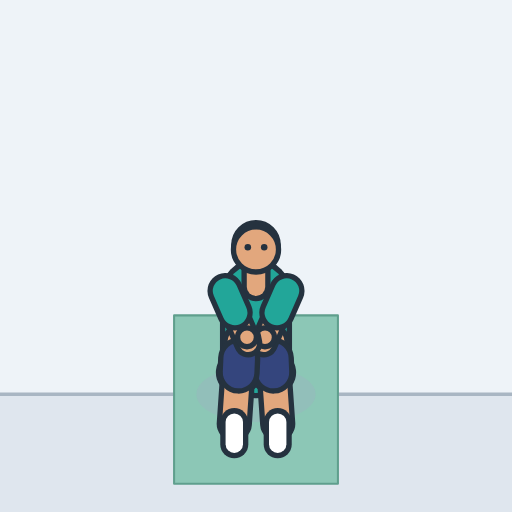
t = 0.00 s
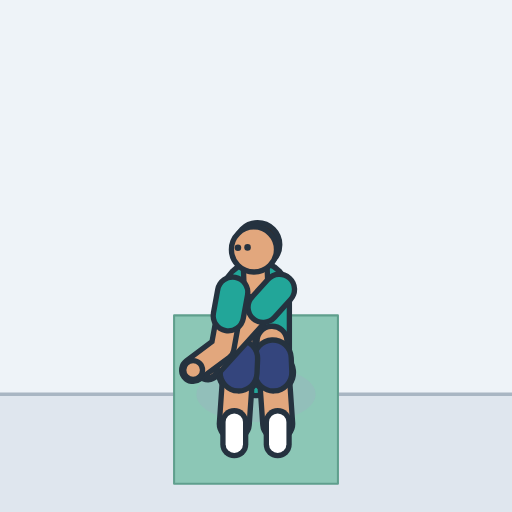
t = 0.45 s
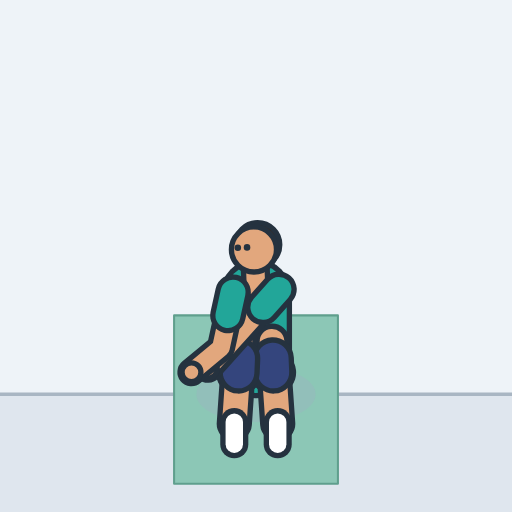
t = 0.93 s
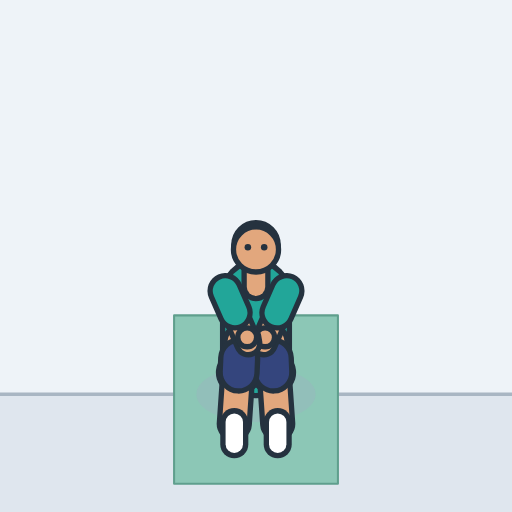
t = 1.41 s
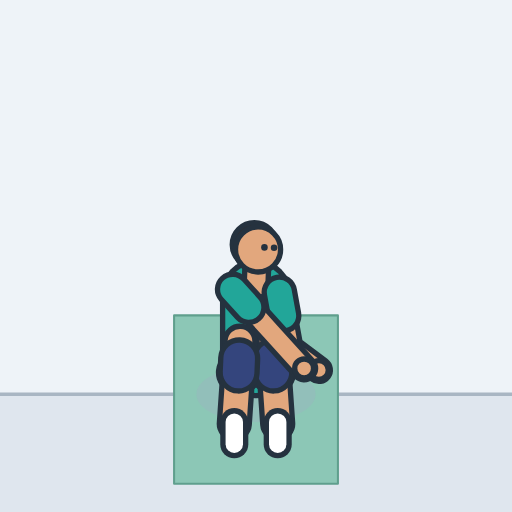
t = 1.85 s
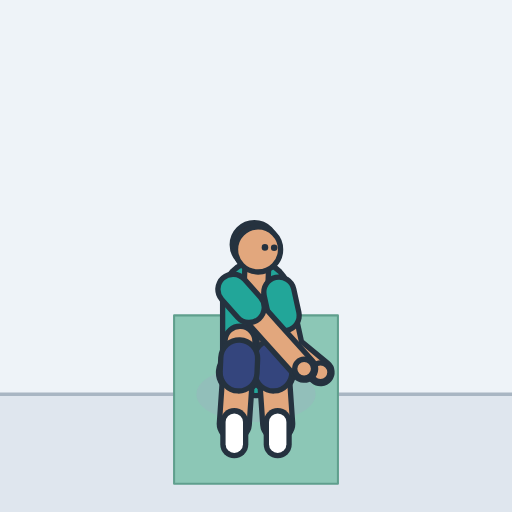
t = 2.33 s

The animated SVG that drew these frames (rendered in a browser with its animation timeline set to each time). Animation: 16 SMIL elements (animate=16); one cycle of 2.80 s, repeats indefinitely.

<svg xmlns="http://www.w3.org/2000/svg" width="260" height="260" viewBox="-125 -192.5 250 250" role="img" aria-label="Russian twist"><style>.s{display:none}@media (prefers-reduced-motion:reduce){.a{display:none}.s{display:inline}}polyline{fill:none;stroke-linecap:round;stroke-linejoin:round}</style><rect x="-125" y="-192.5" width="250" height="250" fill="#eef3f8"/><g class="a"><rect x="-125" y="0" width="250" height="57.5" fill="#dfe6ee"/><line x1="-125" y1="0" x2="125" y2="0" stroke="#a9b6c3" stroke-width="1.6"/><polygon points="40,-38.5 40,43.7 -40,43.7 -40,-38.5" fill="#8cc7b6" stroke="#5f9f8d" stroke-width="1" stroke-linejoin="round"/><ellipse cx="0" cy="0" rx="29.1" ry="13.6" fill="#9fb0c0" opacity="0.35"></ellipse><defs><polyline id="atorso" points="0,-15.6 0,-32.5 0,-48.5"></polyline><polyline id="apelvis" points="8.5,-10.6 0,-17.6 -8.5,-10.6"></polyline><polyline id="aneck" points="0,-52.5 0,-62.5"><animate attributeName="points" dur="2.8s" repeatCount="indefinite" values="0,-52.5 0,-62.5;0,-52.5 0,-62.5;0,-52.5 0,-62.5;0,-52.5 0,-62.5;0,-52.5 -0.1,-62.5;0,-52.5 -0.1,-62.5;0,-52.5 -0.2,-62.5;0,-52.5 -0.2,-62.5;0,-52.5 -0.3,-62.5;0,-52.5 -0.3,-62.5;0,-52.5 -0.4,-62.5;0,-52.5 -0.4,-62.5;0,-52.5 -0.4,-62.5;0,-52.5 -0.4,-62.5;0,-52.5 -0.4,-62.5;0,-52.5 -0.5,-62.5;0,-52.5 -0.5,-62.5;0,-52.5 -0.5,-62.5;0,-52.5 -0.5,-62.5;0,-52.5 -0.5,-62.5;0,-52.5 -0.5,-62.5;0,-52.5 -0.4,-62.5;0,-52.5 -0.4,-62.5;0,-52.5 -0.4,-62.5;0,-52.5 -0.4,-62.5;0,-52.5 -0.4,-62.5;0,-52.5 -0.3,-62.5;0,-52.5 -0.3,-62.5;0,-52.5 -0.2,-62.5;0,-52.5 -0.2,-62.5;0,-52.5 -0.1,-62.5;0,-52.5 -0.1,-62.5;0,-52.5 0,-62.5;0,-52.5 0,-62.5;0,-52.5 0,-62.5;0,-52.5 0,-62.5;0,-52.5 0,-62.5;0,-52.5 0,-62.5;0,-52.5 0,-62.5;0,-52.5 0.1,-62.5;0,-52.5 0.1,-62.5;0,-52.5 0.2,-62.5;0,-52.5 0.2,-62.5;0,-52.5 0.3,-62.5;0,-52.5 0.3,-62.5;0,-52.5 0.4,-62.5;0,-52.5 0.4,-62.5;0,-52.5 0.4,-62.5;0,-52.5 0.4,-62.5;0,-52.5 0.4,-62.5;0,-52.5 0.5,-62.5;0,-52.5 0.5,-62.5;0,-52.5 0.5,-62.5;0,-52.5 0.5,-62.5;0,-52.5 0.5,-62.5;0,-52.5 0.5,-62.5;0,-52.5 0.4,-62.5;0,-52.5 0.4,-62.5;0,-52.5 0.4,-62.5;0,-52.5 0.4,-62.5;0,-52.5 0.4,-62.5;0,-52.5 0.3,-62.5;0,-52.5 0.3,-62.5;0,-52.5 0.2,-62.5;0,-52.5 0.2,-62.5;0,-52.5 0.1,-62.5;0,-52.5 0.1,-62.5;0,-52.5 0,-62.5;0,-52.5 0,-62.5;0,-52.5 0,-62.5;0,-52.5 0,-62.5"/></polyline><circle id="ahair" r="10.8" cx="0" cy="-73"><animate attributeName="cx" dur="2.8s" repeatCount="indefinite" values="0;0;0;0.1;0.2;0.3;0.4;0.5;0.6;0.7;0.8;0.8;0.8;0.9;0.9;0.9;0.9;0.9;0.9;0.9;0.9;0.9;0.9;0.8;0.8;0.8;0.7;0.6;0.5;0.4;0.3;0.2;0.1;0;0;0;0;0;-0.1;-0.2;-0.3;-0.4;-0.5;-0.6;-0.7;-0.8;-0.8;-0.8;-0.9;-0.9;-0.9;-0.9;-0.9;-0.9;-0.9;-0.9;-0.9;-0.9;-0.8;-0.8;-0.8;-0.7;-0.6;-0.5;-0.4;-0.3;-0.2;-0.1;0;0;0"/><animate attributeName="cy" dur="2.8s" repeatCount="indefinite" values="-73;-73;-73;-73;-73;-73;-73;-73;-73;-73;-73;-73;-73;-73.1;-73.1;-73.1;-73.1;-73.1;-73.1;-73.1;-73.1;-73.1;-73.1;-73;-73;-73;-73;-73;-73;-73;-73;-73;-73;-73;-73;-73;-73;-73;-73;-73;-73;-73;-73;-73;-73;-73;-73;-73;-73.1;-73.1;-73.1;-73.1;-73.1;-73.1;-73.1;-73.1;-73.1;-73.1;-73;-73;-73;-73;-73;-73;-73;-73;-73;-73;-73;-73;-73"/></circle><circle id="ahead" r="11" cx="0" cy="-70.7"><animate attributeName="cx" dur="2.8s" repeatCount="indefinite" values="0;0;0;-0.1;-0.2;-0.3;-0.4;-0.5;-0.7;-0.8;-0.9;-1;-1;-1;-1.1;-1.1;-1.1;-1.1;-1.1;-1.1;-1.1;-1.1;-1;-1;-1;-0.9;-0.8;-0.7;-0.5;-0.4;-0.3;-0.2;-0.1;0;0;0;0;0;0.1;0.2;0.3;0.4;0.5;0.7;0.8;0.9;1;1;1;1.1;1.1;1.1;1.1;1.1;1.1;1.1;1.1;1;1;1;0.9;0.8;0.7;0.5;0.4;0.3;0.2;0.1;0;0;0"/></circle><circle id="aeyeR" r="1.6" cx="-4" cy="-71.8"><animate attributeName="cx" dur="2.8s" repeatCount="indefinite" values="-4;-4;-4.3;-4.7;-5.2;-5.8;-6.5;-7.2;-7.9;-8.5;-8.7;-8.8;-8.9;-9;-9;-9;-9.1;-9.1;-9.1;-9.1;-9;-9;-9;-8.9;-8.8;-8.7;-8.5;-7.9;-7.2;-6.5;-5.8;-5.2;-4.7;-4.3;-4;-4;-3.9;-3.6;-3.2;-2.7;-1.9;-0.9;0.2;1.5;2.8;3.4;4;4.5;4.8;5.1;5.4;5.5;5.6;5.6;5.5;5.4;5.1;4.8;4.5;4;3.4;2.8;1.5;0.2;-0.9;-1.9;-2.7;-3.2;-3.6;-3.9;-4"/><animate attributeName="cy" dur="2.8s" repeatCount="indefinite" values="-71.8;-71.8;-71.8;-71.8;-71.8;-71.8;-71.7;-71.7;-71.6;-71.6;-71.5;-71.5;-71.5;-71.4;-71.4;-71.4;-71.4;-71.4;-71.4;-71.4;-71.4;-71.4;-71.4;-71.5;-71.5;-71.5;-71.6;-71.6;-71.7;-71.7;-71.8;-71.8;-71.8;-71.8;-71.8;-71.8;-71.8;-71.8;-71.8;-71.8;-71.8;-71.8;-71.8;-71.8;-71.8;-71.8;-71.7;-71.7;-71.7;-71.7;-71.7;-71.7;-71.7;-71.7;-71.7;-71.7;-71.7;-71.7;-71.7;-71.7;-71.8;-71.8;-71.8;-71.8;-71.8;-71.8;-71.8;-71.8;-71.8;-71.8;-71.8"/></circle><circle id="aeyeL" r="1.6" cx="4" cy="-71.8"><animate attributeName="cx" dur="2.8s" repeatCount="indefinite" values="4;3.9;3.6;3.2;2.7;1.9;0.9;-0.2;-1.5;-2.8;-3.4;-4;-4.5;-4.8;-5.1;-5.4;-5.5;-5.6;-5.6;-5.5;-5.4;-5.1;-4.8;-4.5;-4;-3.4;-2.8;-1.5;-0.2;0.9;1.9;2.7;3.2;3.6;3.9;4;4;4.3;4.7;5.2;5.8;6.5;7.2;7.9;8.5;8.7;8.8;8.9;9;9;9;9.1;9.1;9.1;9.1;9;9;9;8.9;8.8;8.7;8.5;7.9;7.2;6.5;5.8;5.2;4.7;4.3;4;4"/><animate attributeName="cy" dur="2.8s" repeatCount="indefinite" values="-71.8;-71.8;-71.8;-71.8;-71.8;-71.8;-71.8;-71.8;-71.8;-71.8;-71.8;-71.7;-71.7;-71.7;-71.7;-71.7;-71.7;-71.7;-71.7;-71.7;-71.7;-71.7;-71.7;-71.7;-71.7;-71.8;-71.8;-71.8;-71.8;-71.8;-71.8;-71.8;-71.8;-71.8;-71.8;-71.8;-71.8;-71.8;-71.8;-71.8;-71.8;-71.7;-71.7;-71.6;-71.6;-71.5;-71.5;-71.5;-71.4;-71.4;-71.4;-71.4;-71.4;-71.4;-71.4;-71.4;-71.4;-71.4;-71.5;-71.5;-71.5;-71.6;-71.6;-71.7;-71.7;-71.8;-71.8;-71.8;-71.8;-71.8;-71.8"/></circle><polyline id="alegL" points="8.5,-10.6 7.8,-25.9 10.6,14.5"></polyline><polyline id="ashortsL" points="8.5,-10.6 8.2,-17.5"></polyline><polyline id="afootL" points="10.6,13.6 10.6,24.4"></polyline><polyline id="alegR" points="-8.5,-10.6 -7.8,-25.9 -10.6,14.5"></polyline><polyline id="ashortsR" points="-8.5,-10.6 -8.2,-17.5"></polyline><polyline id="afootR" points="-10.6,13.6 -10.6,24.4"></polyline><polyline id="aarmL" points="15,-50.5 3.8,-24.9 4.4,-27.8"><animate attributeName="points" dur="2.8s" repeatCount="indefinite" values="15,-50.5 3.8,-24.9 4.4,-27.8;15,-50.5 3.7,-24.9 4,-27.7;15,-50.5 3.5,-25 3,-27.3;15,-50.6 3.1,-25.2 1.4,-26.7;14.9,-50.6 2.6,-25.5 -0.9,-25.8;14.7,-50.7 2.2,-25.9 -3.8,-24.7;14.5,-50.8 1.6,-26.4 -7.3,-23.3;14,-50.9 0.8,-26.9 -11.3,-21.6;13.3,-51 -0.5,-27.4 -15.9,-19.6;12.5,-51.1 -2.6,-28 -20.3,-17;12,-51.1 -4.8,-28.9 -22.6,-14.1;11.5,-51.2 -7.3,-30.5 -23.5,-12.7;11.1,-51.2 -7.5,-30.3 -23.5,-12.4;10.8,-51.2 -7.6,-30.2 -23.4,-12.2;10.5,-51.3 -7.8,-30.1 -23.4,-12;10.3,-51.3 -7.9,-30.1 -23.4,-11.9;10.1,-51.3 -7.9,-30 -23.4,-11.8;10,-51.3 -7.9,-30 -23.4,-11.8;10,-51.3 -7.9,-30 -23.4,-11.8;10.1,-51.3 -7.9,-30 -23.4,-11.8;10.3,-51.3 -7.9,-30.1 -23.4,-11.9;10.5,-51.3 -7.8,-30.1 -23.4,-12;10.8,-51.2 -7.6,-30.2 -23.4,-12.2;11.1,-51.2 -7.5,-30.3 -23.5,-12.4;11.5,-51.2 -7.3,-30.5 -23.5,-12.7;12,-51.1 -4.8,-28.9 -22.6,-14.1;12.5,-51.1 -2.6,-28 -20.3,-17;13.3,-51 -0.5,-27.4 -15.9,-19.6;14,-50.9 0.8,-26.9 -11.3,-21.6;14.5,-50.8 1.6,-26.4 -7.3,-23.3;14.7,-50.7 2.2,-25.9 -3.8,-24.7;14.9,-50.6 2.6,-25.5 -0.9,-25.8;15,-50.6 3.1,-25.2 1.4,-26.7;15,-50.5 3.5,-25 3,-27.3;15,-50.5 3.7,-24.9 4,-27.7;15,-50.5 3.8,-24.9 4.4,-27.8;15,-50.5 3.9,-24.9 4.6,-27.7;15,-50.5 4.2,-24.7 5.4,-27.4;15,-50.4 4.7,-24.4 6.7,-26.9;14.9,-50.4 5.5,-24 8.5,-26.2;14.7,-50.3 6.5,-23.6 11,-25.2;14.5,-50.2 7.9,-23.1 14.1,-23.9;14,-50.1 9.5,-22.5 17.9,-22.3;13.3,-50 11.5,-22.2 22.3,-20.5;12.5,-49.9 13.5,-22.1 26.5,-18.1;12,-49.9 14.6,-22.1 28.6,-15.1;11.5,-49.8 16,-22.4 30.3,-12.4;11.1,-49.8 17.5,-22.8 31.9,-10.2;10.8,-49.8 19.2,-23.6 33.2,-8.3;10.5,-49.8 21.9,-25.2 34.2,-6.8;10.3,-49.7 23.3,-26.4 34.5,-6.4;10.1,-49.7 23.3,-26.4 34.7,-6.3;10,-49.7 23.3,-26.3 34.7,-6.3;10,-49.7 23.3,-26.3 34.7,-6.3;10.1,-49.7 23.3,-26.4 34.7,-6.3;10.3,-49.7 23.3,-26.4 34.5,-6.4;10.5,-49.8 21.9,-25.2 34.2,-6.8;10.8,-49.8 19.2,-23.6 33.2,-8.3;11.1,-49.8 17.5,-22.8 31.9,-10.2;11.5,-49.8 16,-22.4 30.3,-12.4;12,-49.9 14.6,-22.1 28.6,-15.1;12.5,-49.9 13.5,-22.1 26.5,-18.1;13.3,-50 11.5,-22.2 22.3,-20.5;14,-50.1 9.5,-22.5 17.9,-22.3;14.5,-50.2 7.9,-23.1 14.1,-23.9;14.7,-50.3 6.5,-23.6 11,-25.2;14.9,-50.4 5.5,-24 8.5,-26.2;15,-50.4 4.7,-24.4 6.7,-26.9;15,-50.5 4.2,-24.7 5.4,-27.4;15,-50.5 3.9,-24.9 4.6,-27.7;15,-50.5 3.8,-24.9 4.4,-27.8"/></polyline><polyline id="asleeveL" points="15,-50.5 10.3,-39.8"><animate attributeName="points" dur="2.8s" repeatCount="indefinite" values="15,-50.5 10.3,-39.8;15,-50.5 10.3,-39.8;15,-50.5 10.2,-39.8;15,-50.6 10,-39.9;14.9,-50.6 9.7,-40.1;14.7,-50.7 9.5,-40.3;14.5,-50.8 9.1,-40.5;14,-50.9 8.5,-40.8;13.3,-51 7.5,-41.1;12.5,-51.1 6.1,-41.4;12,-51.1 4.9,-41.8;11.5,-51.2 3.6,-42.5;11.1,-51.2 3.3,-42.4;10.8,-51.2 3,-42.4;10.5,-51.3 2.8,-42.4;10.3,-51.3 2.7,-42.4;10.1,-51.3 2.5,-42.4;10,-51.3 2.5,-42.4;10,-51.3 2.5,-42.4;10.1,-51.3 2.5,-42.4;10.3,-51.3 2.7,-42.4;10.5,-51.3 2.8,-42.4;10.8,-51.2 3,-42.4;11.1,-51.2 3.3,-42.4;11.5,-51.2 3.6,-42.5;12,-51.1 4.9,-41.8;12.5,-51.1 6.1,-41.4;13.3,-51 7.5,-41.1;14,-50.9 8.5,-40.8;14.5,-50.8 9.1,-40.5;14.7,-50.7 9.5,-40.3;14.9,-50.6 9.7,-40.1;15,-50.6 10,-39.9;15,-50.5 10.2,-39.8;15,-50.5 10.3,-39.8;15,-50.5 10.3,-39.8;15,-50.5 10.3,-39.7;15,-50.5 10.5,-39.6;15,-50.4 10.7,-39.5;14.9,-50.4 10.9,-39.3;14.7,-50.3 11.3,-39.1;14.5,-50.2 11.7,-38.8;14,-50.1 12.1,-38.5;13.3,-50 12.5,-38.3;12.5,-49.9 12.9,-38.2;12,-49.9 13.1,-38.2;11.5,-49.8 13.4,-38.3;11.1,-49.8 13.8,-38.5;10.8,-49.8 14.3,-38.8;10.5,-49.8 15.3,-39.5;10.3,-49.7 15.8,-39.9;10.1,-49.7 15.7,-39.9;10,-49.7 15.6,-39.9;10,-49.7 15.6,-39.9;10.1,-49.7 15.7,-39.9;10.3,-49.7 15.8,-39.9;10.5,-49.8 15.3,-39.5;10.8,-49.8 14.3,-38.8;11.1,-49.8 13.8,-38.5;11.5,-49.8 13.4,-38.3;12,-49.9 13.1,-38.2;12.5,-49.9 12.9,-38.2;13.3,-50 12.5,-38.3;14,-50.1 12.1,-38.5;14.5,-50.2 11.7,-38.8;14.7,-50.3 11.3,-39.1;14.9,-50.4 10.9,-39.3;15,-50.4 10.7,-39.5;15,-50.5 10.5,-39.6;15,-50.5 10.3,-39.7;15,-50.5 10.3,-39.8"/></polyline><circle id="ahandL" r="4.6" cx="4.4" cy="-27.8"><animate attributeName="cx" dur="2.8s" repeatCount="indefinite" values="4.4;4;3;1.4;-0.9;-3.8;-7.3;-11.3;-15.9;-20.3;-22.6;-23.5;-23.5;-23.4;-23.4;-23.4;-23.4;-23.4;-23.4;-23.4;-23.4;-23.4;-23.4;-23.5;-23.5;-22.6;-20.3;-15.9;-11.3;-7.3;-3.8;-0.9;1.4;3;4;4.4;4.6;5.4;6.7;8.5;11;14.1;17.9;22.3;26.5;28.6;30.3;31.9;33.2;34.2;34.5;34.7;34.7;34.7;34.7;34.5;34.2;33.2;31.9;30.3;28.6;26.5;22.3;17.9;14.1;11;8.5;6.7;5.4;4.6;4.4"/><animate attributeName="cy" dur="2.8s" repeatCount="indefinite" values="-27.8;-27.7;-27.3;-26.7;-25.8;-24.7;-23.3;-21.6;-19.6;-17;-14.1;-12.7;-12.4;-12.2;-12;-11.9;-11.8;-11.8;-11.8;-11.8;-11.9;-12;-12.2;-12.4;-12.7;-14.1;-17;-19.6;-21.6;-23.3;-24.7;-25.8;-26.7;-27.3;-27.7;-27.8;-27.7;-27.4;-26.9;-26.2;-25.2;-23.9;-22.3;-20.5;-18.1;-15.1;-12.4;-10.2;-8.3;-6.8;-6.4;-6.3;-6.3;-6.3;-6.3;-6.4;-6.8;-8.3;-10.2;-12.4;-15.1;-18.1;-20.5;-22.3;-23.9;-25.2;-26.2;-26.9;-27.4;-27.7;-27.8"/></circle><polyline id="aarmR" points="-15,-50.5 -3.8,-24.9 -4.4,-27.8"><animate attributeName="points" dur="2.8s" repeatCount="indefinite" values="-15,-50.5 -3.8,-24.9 -4.4,-27.8;-15,-50.5 -3.9,-24.9 -4.6,-27.7;-15,-50.5 -4.2,-24.7 -5.4,-27.4;-15,-50.4 -4.7,-24.4 -6.7,-26.9;-14.9,-50.4 -5.5,-24 -8.5,-26.2;-14.7,-50.3 -6.5,-23.6 -11,-25.2;-14.5,-50.2 -7.9,-23.1 -14.1,-23.9;-14,-50.1 -9.5,-22.5 -17.9,-22.3;-13.3,-50 -11.5,-22.2 -22.3,-20.5;-12.5,-49.9 -13.5,-22.1 -26.5,-18.1;-12,-49.9 -14.6,-22.1 -28.6,-15.1;-11.5,-49.8 -16,-22.4 -30.3,-12.4;-11.1,-49.8 -17.5,-22.8 -31.9,-10.2;-10.8,-49.8 -19.2,-23.6 -33.2,-8.3;-10.5,-49.8 -21.9,-25.2 -34.2,-6.8;-10.3,-49.7 -23.3,-26.4 -34.5,-6.4;-10.1,-49.7 -23.3,-26.4 -34.7,-6.3;-10,-49.7 -23.3,-26.3 -34.7,-6.3;-10,-49.7 -23.3,-26.3 -34.7,-6.3;-10.1,-49.7 -23.3,-26.4 -34.7,-6.3;-10.3,-49.7 -23.3,-26.4 -34.5,-6.4;-10.5,-49.8 -21.9,-25.2 -34.2,-6.8;-10.8,-49.8 -19.2,-23.6 -33.2,-8.3;-11.1,-49.8 -17.5,-22.8 -31.9,-10.2;-11.5,-49.8 -16,-22.4 -30.3,-12.4;-12,-49.9 -14.6,-22.1 -28.6,-15.1;-12.5,-49.9 -13.5,-22.1 -26.5,-18.1;-13.3,-50 -11.5,-22.2 -22.3,-20.5;-14,-50.1 -9.5,-22.5 -17.9,-22.3;-14.5,-50.2 -7.9,-23.1 -14.1,-23.9;-14.7,-50.3 -6.5,-23.6 -11,-25.2;-14.9,-50.4 -5.5,-24 -8.5,-26.2;-15,-50.4 -4.7,-24.4 -6.7,-26.9;-15,-50.5 -4.2,-24.7 -5.4,-27.4;-15,-50.5 -3.9,-24.9 -4.6,-27.7;-15,-50.5 -3.8,-24.9 -4.4,-27.8;-15,-50.5 -3.7,-24.9 -4,-27.7;-15,-50.5 -3.5,-25 -3,-27.3;-15,-50.6 -3.1,-25.2 -1.4,-26.7;-14.9,-50.6 -2.6,-25.5 0.9,-25.8;-14.7,-50.7 -2.2,-25.9 3.8,-24.7;-14.5,-50.8 -1.6,-26.4 7.3,-23.3;-14,-50.9 -0.8,-26.9 11.3,-21.6;-13.3,-51 0.5,-27.4 15.9,-19.6;-12.5,-51.1 2.6,-28 20.3,-17;-12,-51.1 4.8,-28.9 22.6,-14.1;-11.5,-51.2 7.3,-30.5 23.5,-12.7;-11.1,-51.2 7.5,-30.3 23.5,-12.4;-10.8,-51.2 7.6,-30.2 23.4,-12.2;-10.5,-51.3 7.8,-30.1 23.4,-12;-10.3,-51.3 7.9,-30.1 23.4,-11.9;-10.1,-51.3 7.9,-30 23.4,-11.8;-10,-51.3 7.9,-30 23.4,-11.8;-10,-51.3 7.9,-30 23.4,-11.8;-10.1,-51.3 7.9,-30 23.4,-11.8;-10.3,-51.3 7.9,-30.1 23.4,-11.9;-10.5,-51.3 7.8,-30.1 23.4,-12;-10.8,-51.2 7.6,-30.2 23.4,-12.2;-11.1,-51.2 7.5,-30.3 23.5,-12.4;-11.5,-51.2 7.3,-30.5 23.5,-12.7;-12,-51.1 4.8,-28.9 22.6,-14.1;-12.5,-51.1 2.6,-28 20.3,-17;-13.3,-51 0.5,-27.4 15.9,-19.6;-14,-50.9 -0.8,-26.9 11.3,-21.6;-14.5,-50.8 -1.6,-26.4 7.3,-23.3;-14.7,-50.7 -2.2,-25.9 3.8,-24.7;-14.9,-50.6 -2.6,-25.5 0.9,-25.8;-15,-50.6 -3.1,-25.2 -1.4,-26.7;-15,-50.5 -3.5,-25 -3,-27.3;-15,-50.5 -3.7,-24.9 -4,-27.7;-15,-50.5 -3.8,-24.9 -4.4,-27.8"/></polyline><polyline id="asleeveR" points="-15,-50.5 -10.3,-39.8"><animate attributeName="points" dur="2.8s" repeatCount="indefinite" values="-15,-50.5 -10.3,-39.8;-15,-50.5 -10.3,-39.7;-15,-50.5 -10.5,-39.6;-15,-50.4 -10.7,-39.5;-14.9,-50.4 -10.9,-39.3;-14.7,-50.3 -11.3,-39.1;-14.5,-50.2 -11.7,-38.8;-14,-50.1 -12.1,-38.5;-13.3,-50 -12.5,-38.3;-12.5,-49.9 -12.9,-38.2;-12,-49.9 -13.1,-38.2;-11.5,-49.8 -13.4,-38.3;-11.1,-49.8 -13.8,-38.5;-10.8,-49.8 -14.3,-38.8;-10.5,-49.8 -15.3,-39.5;-10.3,-49.7 -15.8,-39.9;-10.1,-49.7 -15.7,-39.9;-10,-49.7 -15.6,-39.9;-10,-49.7 -15.6,-39.9;-10.1,-49.7 -15.7,-39.9;-10.3,-49.7 -15.8,-39.9;-10.5,-49.8 -15.3,-39.5;-10.8,-49.8 -14.3,-38.8;-11.1,-49.8 -13.8,-38.5;-11.5,-49.8 -13.4,-38.3;-12,-49.9 -13.1,-38.2;-12.5,-49.9 -12.9,-38.2;-13.3,-50 -12.5,-38.3;-14,-50.1 -12.1,-38.5;-14.5,-50.2 -11.7,-38.8;-14.7,-50.3 -11.3,-39.1;-14.9,-50.4 -10.9,-39.3;-15,-50.4 -10.7,-39.5;-15,-50.5 -10.5,-39.6;-15,-50.5 -10.3,-39.7;-15,-50.5 -10.3,-39.8;-15,-50.5 -10.3,-39.8;-15,-50.5 -10.2,-39.8;-15,-50.6 -10,-39.9;-14.9,-50.6 -9.7,-40.1;-14.7,-50.7 -9.5,-40.3;-14.5,-50.8 -9.1,-40.5;-14,-50.9 -8.5,-40.8;-13.3,-51 -7.5,-41.1;-12.5,-51.1 -6.1,-41.4;-12,-51.1 -4.9,-41.8;-11.5,-51.2 -3.6,-42.5;-11.1,-51.2 -3.3,-42.4;-10.8,-51.2 -3,-42.4;-10.5,-51.3 -2.8,-42.4;-10.3,-51.3 -2.7,-42.4;-10.1,-51.3 -2.5,-42.4;-10,-51.3 -2.5,-42.4;-10,-51.3 -2.5,-42.4;-10.1,-51.3 -2.5,-42.4;-10.3,-51.3 -2.7,-42.4;-10.5,-51.3 -2.8,-42.4;-10.8,-51.2 -3,-42.4;-11.1,-51.2 -3.3,-42.4;-11.5,-51.2 -3.6,-42.5;-12,-51.1 -4.9,-41.8;-12.5,-51.1 -6.1,-41.4;-13.3,-51 -7.5,-41.1;-14,-50.9 -8.5,-40.8;-14.5,-50.8 -9.1,-40.5;-14.7,-50.7 -9.5,-40.3;-14.9,-50.6 -9.7,-40.1;-15,-50.6 -10,-39.9;-15,-50.5 -10.2,-39.8;-15,-50.5 -10.3,-39.8;-15,-50.5 -10.3,-39.8"/></polyline><circle id="ahandR" r="4.6" cx="-4.4" cy="-27.8"><animate attributeName="cx" dur="2.8s" repeatCount="indefinite" values="-4.4;-4.6;-5.4;-6.7;-8.5;-11;-14.1;-17.9;-22.3;-26.5;-28.6;-30.3;-31.9;-33.2;-34.2;-34.5;-34.7;-34.7;-34.7;-34.7;-34.5;-34.2;-33.2;-31.9;-30.3;-28.6;-26.5;-22.3;-17.9;-14.1;-11;-8.5;-6.7;-5.4;-4.6;-4.4;-4;-3;-1.4;0.9;3.8;7.3;11.3;15.9;20.3;22.6;23.5;23.5;23.4;23.4;23.4;23.4;23.4;23.4;23.4;23.4;23.4;23.4;23.5;23.5;22.6;20.3;15.9;11.3;7.3;3.8;0.9;-1.4;-3;-4;-4.4"/><animate attributeName="cy" dur="2.8s" repeatCount="indefinite" values="-27.8;-27.7;-27.4;-26.9;-26.2;-25.2;-23.9;-22.3;-20.5;-18.1;-15.1;-12.4;-10.2;-8.3;-6.8;-6.4;-6.3;-6.3;-6.3;-6.3;-6.4;-6.8;-8.3;-10.2;-12.4;-15.1;-18.1;-20.5;-22.3;-23.9;-25.2;-26.2;-26.9;-27.4;-27.7;-27.8;-27.7;-27.3;-26.7;-25.8;-24.7;-23.3;-21.6;-19.6;-17;-14.1;-12.7;-12.4;-12.2;-12;-11.9;-11.8;-11.8;-11.8;-11.8;-11.9;-12;-12.2;-12.4;-12.7;-14.1;-17;-19.6;-21.6;-23.3;-24.7;-25.8;-26.7;-27.3;-27.7;-27.8"/></circle></defs><use href="#atorso" stroke="#25323f" stroke-width="35.2"/><use href="#atorso" stroke="#22a699" stroke-width="30"/><use href="#apelvis" stroke="#25323f" stroke-width="22.2"/><use href="#apelvis" stroke="#34457d" stroke-width="17"/><use href="#aneck" stroke="#25323f" stroke-width="14.2"/><use href="#aneck" stroke="#e2a77d" stroke-width="9"/><use href="#ahair" fill="#3a2a22" stroke="#25323f" stroke-width="2.6"/><use href="#ahead" fill="#e2a77d" stroke="#25323f" stroke-width="2.6"/><use href="#aeyeR" fill="#25323f"/><use href="#aeyeL" fill="#25323f"/><use href="#alegL" stroke="#25323f" stroke-width="17.2"/><use href="#alegL" stroke="#e2a77d" stroke-width="12"/><use href="#ashortsL" stroke="#25323f" stroke-width="20.6"/><use href="#ashortsL" stroke="#34457d" stroke-width="15.4"/><use href="#afootL" stroke="#25323f" stroke-width="13.7"/><use href="#afootL" stroke="#ffffff" stroke-width="8.5"/><use href="#alegR" stroke="#25323f" stroke-width="17.2"/><use href="#alegR" stroke="#e2a77d" stroke-width="12"/><use href="#ashortsR" stroke="#25323f" stroke-width="20.6"/><use href="#ashortsR" stroke="#34457d" stroke-width="15.4"/><use href="#afootR" stroke="#25323f" stroke-width="13.7"/><use href="#afootR" stroke="#ffffff" stroke-width="8.5"/><use href="#aarmL" stroke="#25323f" stroke-width="13.8"/><use href="#aarmL" stroke="#e2a77d" stroke-width="8.6"/><use href="#asleeveL" stroke="#25323f" stroke-width="17.4"/><use href="#asleeveL" stroke="#22a699" stroke-width="12.2"/><use href="#ahandL" fill="#e2a77d" stroke="#25323f" stroke-width="2.6"/><use href="#aarmR" stroke="#25323f" stroke-width="13.8"/><use href="#aarmR" stroke="#e2a77d" stroke-width="8.6"/><use href="#asleeveR" stroke="#25323f" stroke-width="17.4"/><use href="#asleeveR" stroke="#22a699" stroke-width="12.2"/><use href="#ahandR" fill="#e2a77d" stroke="#25323f" stroke-width="2.6"/></g><g class="s"><rect x="-125" y="0" width="250" height="57.5" fill="#dfe6ee"/><line x1="-125" y1="0" x2="125" y2="0" stroke="#a9b6c3" stroke-width="1.6"/><polygon points="40,-38.5 40,43.7 -40,43.7 -40,-38.5" fill="#8cc7b6" stroke="#5f9f8d" stroke-width="1" stroke-linejoin="round"/><ellipse cx="0" cy="0" rx="29.1" ry="13.6" fill="#9fb0c0" opacity="0.35"></ellipse><defs><polyline id="storso" points="0,-15.6 0,-32.5 0,-48.5"></polyline><polyline id="spelvis" points="8.5,-10.6 0,-17.6 -8.5,-10.6"></polyline><polyline id="sneck" points="0,-52.5 -0.5,-62.5"></polyline><circle id="shair" r="10.8" cx="0.9" cy="-73.1"></circle><circle id="shead" r="11" cx="-1.1" cy="-70.7"></circle><circle id="seyeR" r="1.6" cx="-9.1" cy="-71.4"></circle><circle id="seyeL" r="1.6" cx="-5.6" cy="-71.7"></circle><polyline id="slegL" points="8.5,-10.6 7.8,-25.9 10.6,14.5"></polyline><polyline id="sshortsL" points="8.5,-10.6 8.2,-17.5"></polyline><polyline id="sfootL" points="10.6,13.6 10.6,24.4"></polyline><polyline id="slegR" points="-8.5,-10.6 -7.8,-25.9 -10.6,14.5"></polyline><polyline id="sshortsR" points="-8.5,-10.6 -8.2,-17.5"></polyline><polyline id="sfootR" points="-10.6,13.6 -10.6,24.4"></polyline><polyline id="sarmL" points="10,-51.3 -7.9,-30 -23.4,-11.8"></polyline><polyline id="ssleeveL" points="10,-51.3 2.5,-42.4"></polyline><circle id="shandL" r="4.6" cx="-23.4" cy="-11.8"></circle><polyline id="sarmR" points="-10,-49.7 -23.3,-26.3 -34.7,-6.3"></polyline><polyline id="ssleeveR" points="-10,-49.7 -15.6,-39.9"></polyline><circle id="shandR" r="4.6" cx="-34.7" cy="-6.3"></circle></defs><use href="#storso" stroke="#25323f" stroke-width="35.2"/><use href="#storso" stroke="#22a699" stroke-width="30"/><use href="#spelvis" stroke="#25323f" stroke-width="22.2"/><use href="#spelvis" stroke="#34457d" stroke-width="17"/><use href="#sneck" stroke="#25323f" stroke-width="14.2"/><use href="#sneck" stroke="#e2a77d" stroke-width="9"/><use href="#shair" fill="#3a2a22" stroke="#25323f" stroke-width="2.6"/><use href="#shead" fill="#e2a77d" stroke="#25323f" stroke-width="2.6"/><use href="#seyeR" fill="#25323f"/><use href="#seyeL" fill="#25323f"/><use href="#slegL" stroke="#25323f" stroke-width="17.2"/><use href="#slegL" stroke="#e2a77d" stroke-width="12"/><use href="#sshortsL" stroke="#25323f" stroke-width="20.6"/><use href="#sshortsL" stroke="#34457d" stroke-width="15.4"/><use href="#sfootL" stroke="#25323f" stroke-width="13.7"/><use href="#sfootL" stroke="#ffffff" stroke-width="8.5"/><use href="#slegR" stroke="#25323f" stroke-width="17.2"/><use href="#slegR" stroke="#e2a77d" stroke-width="12"/><use href="#sshortsR" stroke="#25323f" stroke-width="20.6"/><use href="#sshortsR" stroke="#34457d" stroke-width="15.4"/><use href="#sfootR" stroke="#25323f" stroke-width="13.7"/><use href="#sfootR" stroke="#ffffff" stroke-width="8.5"/><use href="#sarmL" stroke="#25323f" stroke-width="13.8"/><use href="#sarmL" stroke="#e2a77d" stroke-width="8.6"/><use href="#ssleeveL" stroke="#25323f" stroke-width="17.4"/><use href="#ssleeveL" stroke="#22a699" stroke-width="12.2"/><use href="#shandL" fill="#e2a77d" stroke="#25323f" stroke-width="2.6"/><use href="#sarmR" stroke="#25323f" stroke-width="13.8"/><use href="#sarmR" stroke="#e2a77d" stroke-width="8.6"/><use href="#ssleeveR" stroke="#25323f" stroke-width="17.4"/><use href="#ssleeveR" stroke="#22a699" stroke-width="12.2"/><use href="#shandR" fill="#e2a77d" stroke="#25323f" stroke-width="2.6"/></g></svg>
